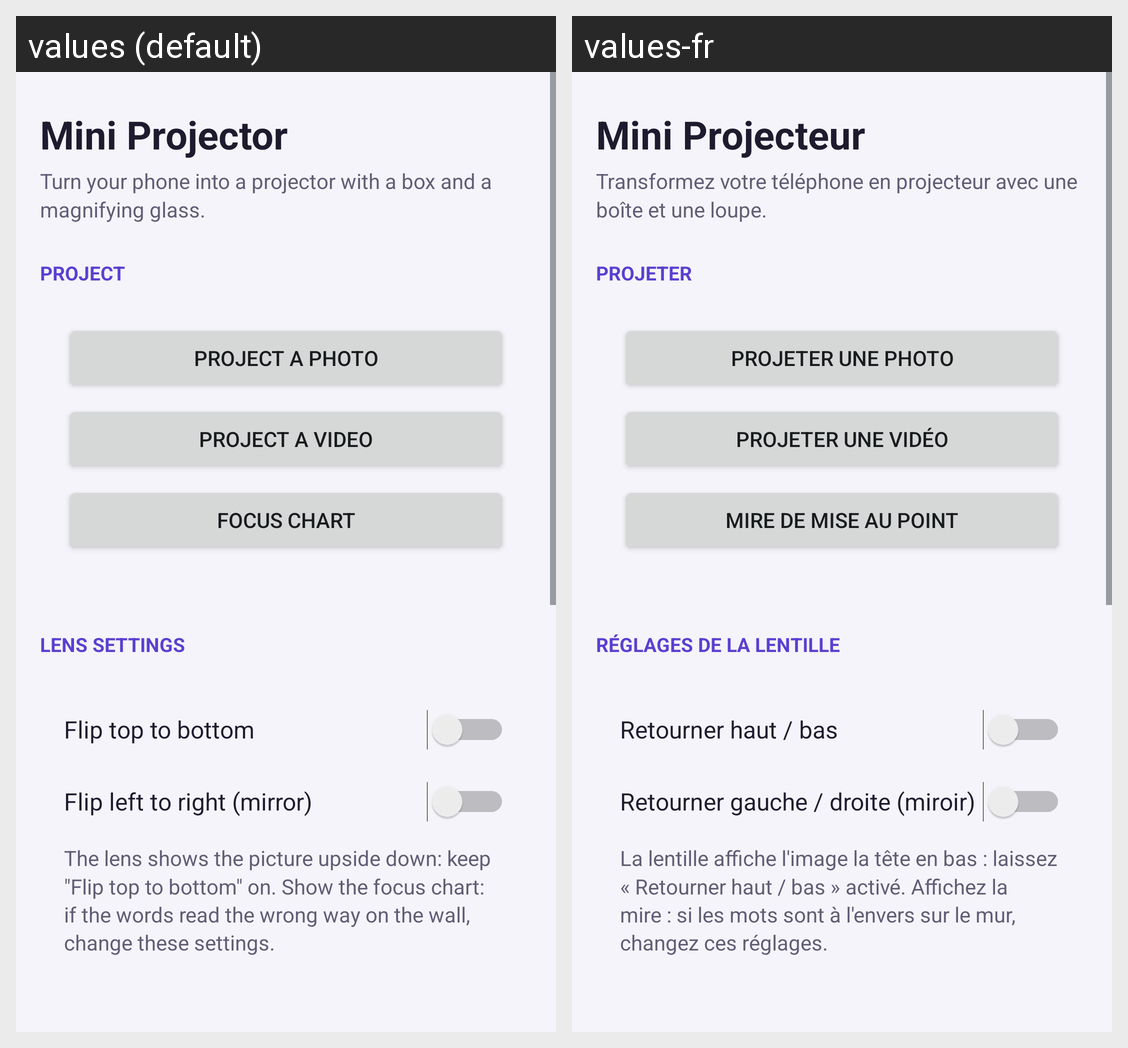

Locale-by-locale string values for the Android screen shown in this grid:
Android screen res/layout/activity_main.xml rendered under 2 locales, left to right: values (default), values-fr. Device: Nexus 5 (rendered at 1080×1920; each locale shown at half size, 540×960, under a caption strip naming it); theme AppTheme.
Strings drawn on this screen, with the default value and each locale's value (text and hints the layout hard-codes, and strings that could not be matched under every locale, appear in the picture but are not listed):

app_name
  values: Mini Projector
  values-fr: Mini Projecteur

tagline
  values: Turn your phone into a projector with a box and a magnifying glass.
  values-fr: Transformez votre téléphone en projecteur avec une boîte et une loupe.

section_project
  values: Project
  values-fr: Projeter

pick_image
  values: Project a photo
  values-fr: Projeter une photo

pick_video
  values: Project a video
  values-fr: Projeter une vidéo

show_pattern
  values: Focus chart
  values-fr: Mire de mise au point

section_lens
  values: Lens settings
  values-fr: Réglages de la lentille

flip_vertical
  values: Flip top to bottom
  values-fr: Retourner haut / bas

flip_horizontal
  values: Flip left to right (mirror)
  values-fr: Retourner gauche / droite (miroir)

flip_hint
  values: The lens shows the picture upside down: keep "Flip top to bottom" on. Show the focus chart: if the words read the wrong way on the wall, change these settings.
  values-fr: La lentille affiche l'image la tête en bas : laissez « Retourner haut / bas » activé. Affichez la mire : si les mots sont à l'envers sur le mur, changez ces réglages.
